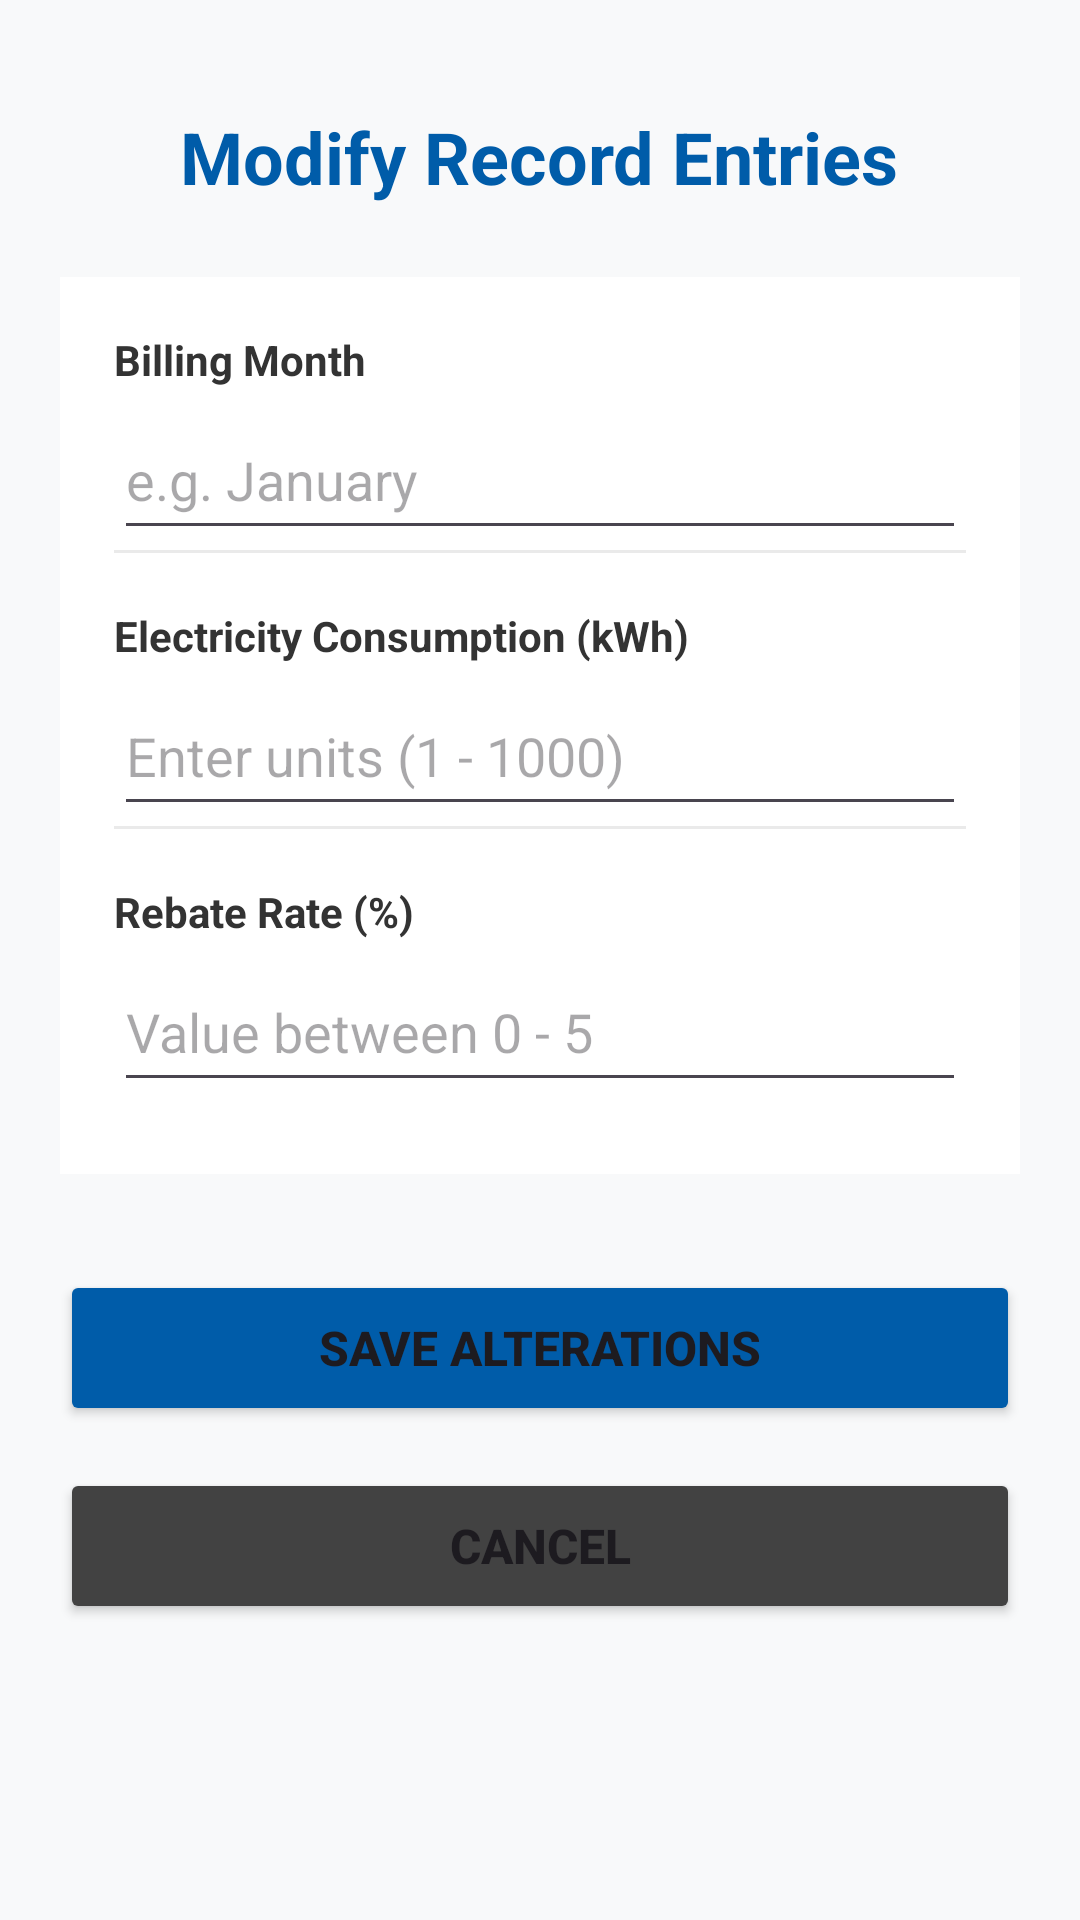

Here is an Android app screen rendered from its layout file. Give the layout XML and the strings, colors and styles it references.
<!-- AndroidManifest.xml: application theme Theme.ElectricBill -->
<!-- res/layout/activity_update.xml -->
<?xml version="1.0" encoding="utf-8"?>
<ScrollView xmlns:android="http://schemas.android.com/apk/res/android"
    android:layout_width="match_parent"
    android:layout_height="match_parent"
    android:fillViewport="true"
    android:background="#F8F9FA">

    <LinearLayout
        android:layout_width="match_parent"
        android:layout_height="wrap_content"
        android:orientation="vertical"
        android:padding="20dp"
        android:gravity="center_horizontal">

        <TextView
            android:layout_width="wrap_content"
            android:layout_height="wrap_content"
            android:text="Modify Record Entries"
            android:textSize="24sp"
            android:textStyle="bold"
            android:textColor="#005CA9"
            android:layout_marginTop="16dp"
            android:layout_marginBottom="24dp"/>

        <LinearLayout
            android:layout_width="match_parent"
            android:layout_height="wrap_content"
            android:orientation="vertical"
            android:background="@android:color/white"
            android:padding="18dp"
            android:layout_marginBottom="32dp">

            <TextView
                android:layout_width="wrap_content"
                android:layout_height="wrap_content"
                android:text="Billing Month"
                android:textStyle="bold"
                android:textColor="#333333"
                android:layout_marginBottom="4dp" />

            <EditText
                android:id="@+id/etMonth"
                android:layout_width="match_parent"
                android:layout_height="50dp"
                android:hint="e.g. January"
                android:inputType="text"
                android:paddingLeft="4dp" />

            <View
                android:layout_width="match_parent"
                android:layout_height="1dp"
                android:background="#EAEAEA"
                android:layout_marginBottom="18dp"/>

            <TextView
                android:layout_width="wrap_content"
                android:layout_height="wrap_content"
                android:text="Electricity Consumption (kWh)"
                android:textStyle="bold"
                android:textColor="#333333"
                android:layout_marginBottom="4dp" />

            <EditText
                android:id="@+id/etKwh"
                android:layout_width="match_parent"
                android:layout_height="50dp"
                android:hint="Enter units (1 - 1000)"
                android:inputType="numberDecimal"
                android:paddingLeft="4dp" />

            <View
                android:layout_width="match_parent"
                android:layout_height="1dp"
                android:background="#EAEAEA"
                android:layout_marginBottom="18dp"/>

            <TextView
                android:layout_width="wrap_content"
                android:layout_height="wrap_content"
                android:text="Rebate Rate (%)"
                android:textStyle="bold"
                android:textColor="#333333"
                android:layout_marginBottom="4dp" />

            <EditText
                android:id="@+id/etUpdateRebate"
                android:layout_width="match_parent"
                android:layout_height="50dp"
                android:hint="Value between 0 - 5"
                android:inputType="number"
                android:paddingLeft="4dp"
                android:layout_marginBottom="6dp" />

        </LinearLayout>

        <Button
            android:id="@+id/btnUpdate"
            android:layout_width="match_parent"
            android:layout_height="52dp"
            android:text="Save Alterations"
            android:textStyle="bold"
            android:textSize="16sp"
            android:backgroundTint="#005CA9"
            android:layout_marginBottom="14dp"/>

        <Button
            android:id="@+id/btnUpdateBack"
            android:layout_width="match_parent"
            android:layout_height="52dp"
            android:text="Cancel"
            android:textStyle="bold"
            android:textSize="16sp"
            android:backgroundTint="#424242" />

    </LinearLayout>
</ScrollView>
<!-- resources referenced by this layout -->
<resources>
  <style name="Theme.ElectricBill" parent="Base.Theme.ElectricBill" />
  <style name="Base.Theme.ElectricBill" parent="Theme.Material3.DayNight.NoActionBar">
          
          
      </style>
</resources>
